pico-8 play session: mixed d-pad (fixed 12-tick cycle)

[t = 2 s] mixed d-pad (1.2s cycle ×~1): → ← ↑ ↓ + 🅾/❎ taps, ~2s
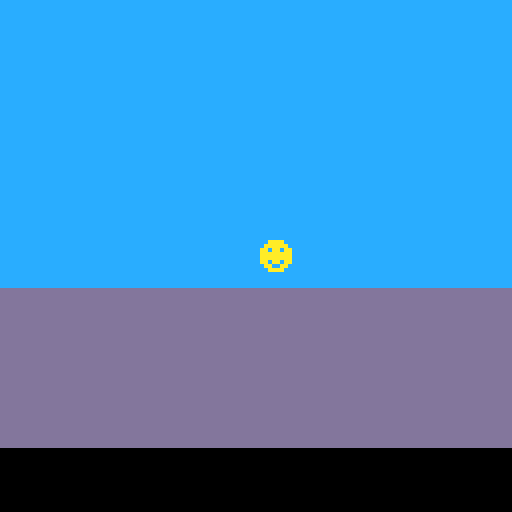

pico-8 cartridge
version 29
__lua__
--code principal

function _init()
p={x=60,y=60}
bullets={}
end

function _update()
 if (btn(➡️)) p.x+=1
 if (btn(⬅️)) p.x-=1
 if (btnp(❎)) shoot()
 update_bullets()
end

function _draw()
 cls()
 map(0,0,0,0)
 --smile
 spr(1,p.x,p.y)
 --bullet
 for b in all(bullets) do
 spr(4,b.x,b.y)
 end
end
-->8
--bullets

function shoot()
 new_bullet={
 x=p.x,
 y=p.y,
 speed=4
 }
 add(bullets,new_bullet)
 sfx(0)
end

function update_bullets()
 for b in all(bullets) do
  b.x+=b.speed
 end
end 
__gfx__
00000000ccaaaaccccccccccdddddddd000000000000000000000000000000000000000000000000000000000000000000000000000000000000000000000000
00000000caaaaaacccccccccdddddddd000000000000000000000000000000000000000000000000000000000000000000000000000000000000000000000000
00700700aa0aa0aaccccccccdddddddd000000000000000000000000000000000000000000000000000000000000000000000000000000000000000000000000
00077000aaaaaaaaccccccccdddddddd000000000000000000000000000000000000000000000000000000000000000000000000000000000000000000000000
00077000aaaaaaaaccccccccdddddddd00e00e000000000000000000000000000000000000000000000000000000000000000000000000000000000000000000
00700700aa0aa0aaccccccccdddddddd00eeee000000000000000000000000000000000000000000000000000000000000000000000000000000000000000000
00000000caa00aacccccccccdddddddd000ee0000000000000000000000000000000000000000000000000000000000000000000000000000000000000000000
00000000ccaaaaccccccccccdddddddd000000000000000000000000000000000000000000000000000000000000000000000000000000000000000000000000
__map__
0202020202020202020202020202020200000000000000000000000000000000000000000000000000000000000000000000000000000000000000000000000000000000000000000000000000000000000000000000000000000000000000000000000000000000000000000000000000000000000000000000000000000000
0202020202020202020202020202020200000000000000000000000000000000000000000000000000000000000000000000000000000000000000000000000000000000000000000000000000000000000000000000000000000000000000000000000000000000000000000000000000000000000000000000000000000000
0202020202020202020202020202020200000000000000000000000000000000000000000000000000000000000000000000000000000000000000000000000000000000000000000000000000000000000000000000000000000000000000000000000000000000000000000000000000000000000000000000000000000000
0202020202020202020202020202020200000000000000000000000000000000000000000000000000000000000000000000000000000000000000000000000000000000000000000000000000000000000000000000000000000000000000000000000000000000000000000000000000000000000000000000000000000000
0202020202020202020202020202020200000000000000000000000000000000000000000000000000000000000000000000000000000000000000000000000000000000000000000000000000000000000000000000000000000000000000000000000000000000000000000000000000000000000000000000000000000000
0202020202020202020202020202020200000000000000000000000000000000000000000000000000000000000000000000000000000000000000000000000000000000000000000000000000000000000000000000000000000000000000000000000000000000000000000000000000000000000000000000000000000000
0202020202020202020202020202020200000000000000000000000000000000000000000000000000000000000000000000000000000000000000000000000000000000000000000000000000000000000000000000000000000000000000000000000000000000000000000000000000000000000000000000000000000000
0202020202020202020202020202020200000000000000000000000000000000000000000000000000000000000000000000000000000000000000000000000000000000000000000000000000000000000000000000000000000000000000000000000000000000000000000000000000000000000000000000000000000000
0202020202020202020202020202020200000000000000000000000000000000000000000000000000000000000000000000000000000000000000000000000000000000000000000000000000000000000000000000000000000000000000000000000000000000000000000000000000000000000000000000000000000000
0303030303030303030303030303030300000000000000000000000000000000000000000000000000000000000000000000000000000000000000000000000000000000000000000000000000000000000000000000000000000000000000000000000000000000000000000000000000000000000000000000000000000000
0303030303030303030303030303030300000000000000000000000000000000000000000000000000000000000000000000000000000000000000000000000000000000000000000000000000000000000000000000000000000000000000000000000000000000000000000000000000000000000000000000000000000000
0303030303030303030303030303030300000000000000000000000000000000000000000000000000000000000000000000000000000000000000000000000000000000000000000000000000000000000000000000000000000000000000000000000000000000000000000000000000000000000000000000000000000000
0303030303030303030303030303030300000000000000000000000000000000000000000000000000000000000000000000000000000000000000000000000000000000000000000000000000000000000000000000000000000000000000000000000000000000000000000000000000000000000000000000000000000000
0303030303030303030303030303030300000000000000000000000000000000000000000000000000000000000000000000000000000000000000000000000000000000000000000000000000000000000000000000000000000000000000000000000000000000000000000000000000000000000000000000000000000000
